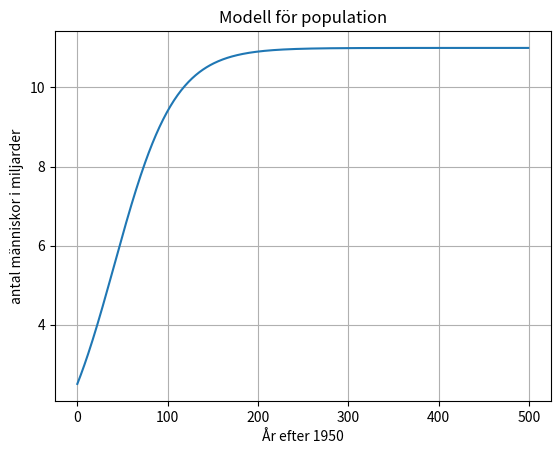

Write the Python code that produced this figure. (Note: this script raises an exception after producing the figure.)
#Funktioner inparameter return sats lokala variabler

def medelvärde(a,b,c,d):
    medel=(a+b+c+d)/4#lokal variabel
    return medel

print()
print(f"{medelvärde(1,2,3,4)}")
print(f"{medelvärde(10,20,30,40)}")

#räkna ord
def räkna_ord(text):
    ord=text.split()
    antal_ord=len(ord)
    return antal_ord 

citat="I stand on the shoulders of giants"
print(f"antal ord i citatet: {räkna_ord(citat)}")
import numpy as np
import math 
import matplotlib.pyplot as plt
def räkna_tal(a):
    tal=11/(1+3.4*np.exp(-0.03*a))
    return tal
print(f"Svar antal människor i miljarder 1950: {räkna_tal(0)} miljarder")

#b stoppar man in ett stort värde slutar det på 11, vilket måste vara den övre gränsen
år=500
a=np.arange(år)
plt.plot(a, räkna_tal(a))
plt.grid()
plt.show()
plt.ylabel("antal människor i miljarder")
plt.xlabel("År efter 1950")
plt.title("Modell för population")
print(f"övregräns: {räkna_tal(år)}")


#1a
def aritmetisk_summa(n,a1,an):
    summa=(n*(a1 + an))/2
    return summa
print(f"Aritmetiska summan är: {aritmetisk_summa(10,1,10)}")
#1b
def aritmetisk_summa(n,a1,an):
    summa=(n*(a1 + an))/2
    return summa
print(f"Aritmetiska summan är: {aritmetisk_summa(100,1,100)}")
#1c
n =int(input("Antal tal du vill ha: "))
a1=int(input("Ange startal: "))
an =int(input("Ange sluttal: "))

def aritmetisk_summa(n,a1,an):
    summa=(n*(a1 + an))/2
    return summa
print(f"Aritmetiska summan är: {aritmetisk_summa(n,a1,an)}")
#2a
n=int(input("Skriv ett sluttal: "))


def nummer(n):
  total = 0
  for i in range (1,n*2+2,2):
    total += i
  return total

print(f"Totalen blir:{nummer(n)}")
#2b
s=int(input("Ange ett startvärde: "))
n=int(input("Skriv ett tal: "))
def nummer(n,s):
  total = 0
  for i in range (s,n*2+2,2):
    total += i
  return total
print(f"Totalen blir:{nummer(n,s)}")

#3
import math
y2=int(input("Ange ett y-värde: "))
x2=int(input("Ange ett x-värde: "))
y1=int(input("Ange ett till y-värde: "))
x1=int(input("Ange ett till x-värde: "))
def avstånd(y2,x2,y1,x1):
    summa=math.sqrt((y2-y1)**2+(x2-x1)**2)
    return summa
print(f"Avståndet är: {avstånd(y2,x2,y1,x1)}")

#4
def pengar(summa):

    antal_tusenlappar = 0
    antal_femhundralappar = 0
    antal_tvåhundralappar = 0
    antal_hundralappar = 0
    antal_femtiolappar = 0
    antal_tjugolappar = 0
    antal_tiokronor = 0
    antal_femkronor = 0
    antal_enkronor = 0

    while summa > 0:

        if summa >= 1000:
            summa -= 1000
            antal_tusenlappar += 1
            pass

        elif summa >= 500:
            summa -= 500
            antal_femhundralappar += 1
            pass

        elif summa >= 200:
            summa -= 200
            antal_tvåhundralappar += 1
            pass

        elif summa >= 100:
            summa -= 100
            antal_hundralappar += 1
            pass

        elif summa >= 50:
            summa -= 50
            antal_femtiolappar += 1
            pass

        elif summa >= 20:
            summa -= 20
            antal_tjugolappar += 1
            pass

        elif summa >= 10:
            summa -= 10
            antal_tiokronor += 1
            pass

        elif summa >= 5:
            summa -= 5
            antal_femkronor += 1
            pass

        elif summa >= 1:
            summa -= 1
            antal_enkronor += 1
            pass


    print(antal_tusenlappar, "tusenlappar")
    print(antal_femhundralappar, "femhundralappar")
    print(antal_tvåhundralappar, "tvåhundralappar")
    print(antal_hundralappar, "hundralappar")
    print(antal_femtiolappar, "femtiolappar")
    print(antal_tjugolappar, "tjugolappar")
    print(antal_tiokronor, "tiokronor")
    print(antal_femkronor, "femkronor")
    print(antal_enkronor, "enkronor")


pengar(3293)